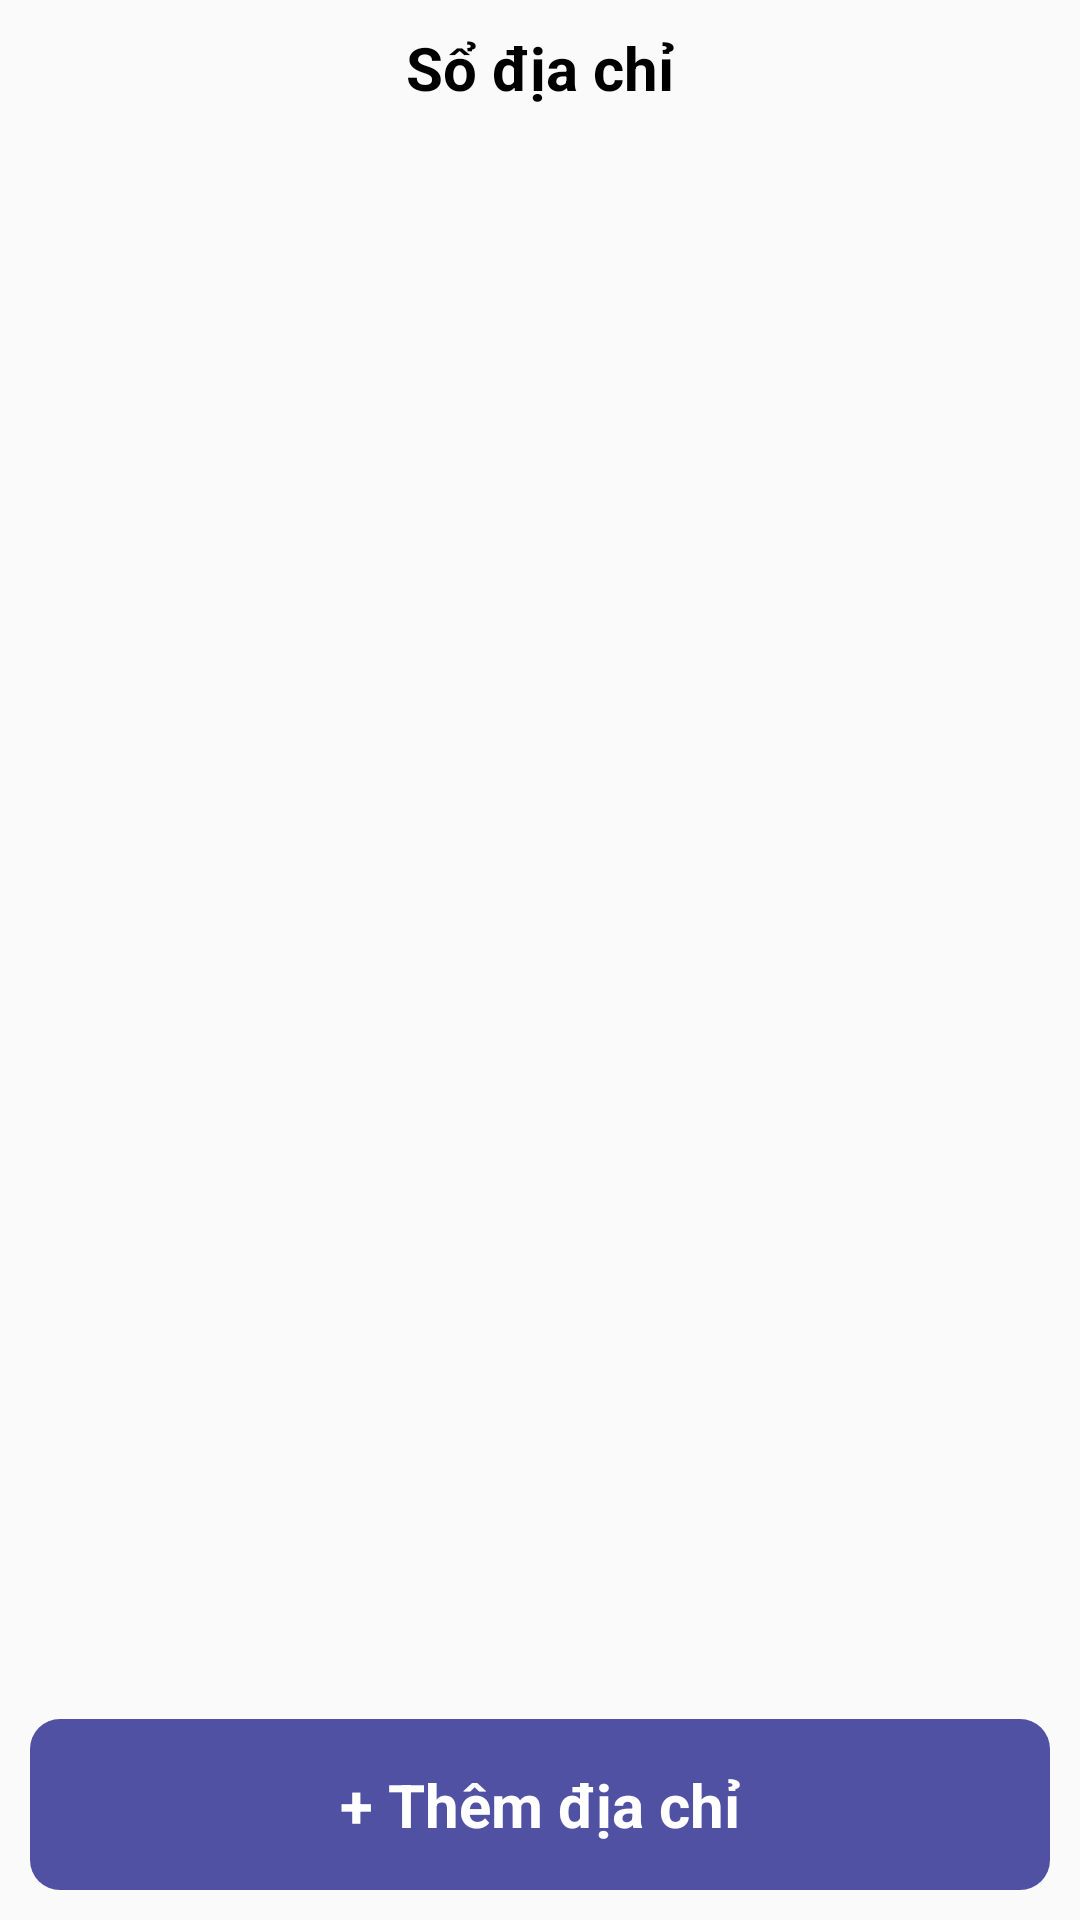

Here is an Android app screen rendered from its layout file. Give the layout XML and the strings, colors and styles it references.
<!-- AndroidManifest.xml: application theme Theme.NOTHApp -->
<!-- res/layout/activity_address_book.xml -->
<?xml version="1.0" encoding="utf-8"?>
<LinearLayout xmlns:android="http://schemas.android.com/apk/res/android"
    xmlns:app="http://schemas.android.com/apk/res-auto"
    xmlns:tools="http://schemas.android.com/tools"
    android:layout_width="match_parent"
    android:layout_height="match_parent"
    tools:context="com.noth.nothapp.AddressBookActivity"
    android:orientation="vertical">
    <RelativeLayout
        android:layout_width="match_parent"
        android:layout_height="wrap_content">
        <ImageView
            android:id="@+id/img_Back"
            android:layout_width="45dp"
            android:layout_height="35dp"
            android:layout_marginTop="10dp"
            android:src="@drawable/ic_baseline_arrow_back_24"/>
        <TextView
            android:layout_width="wrap_content"
            android:layout_height="wrap_content"
            android:text="Sổ địa chỉ"
            android:textSize="20sp"
            android:textColor="@color/black"
            android:textStyle="bold"
            android:id="@+id/txtDiachi"
            android:layout_centerHorizontal="true"
            android:layout_centerVertical="true"/>
    </RelativeLayout>
    <androidx.recyclerview.widget.RecyclerView
        android:id="@+id/recycLerAddress"
        android:layout_width="match_parent"
        android:layout_height="wrap_content"
        android:layout_marginTop="10dp" />
    <RelativeLayout
        android:layout_width="match_parent"
        android:layout_height="match_parent">
        <LinearLayout
            android:layout_width="match_parent"
            android:layout_height="wrap_content"
            android:layout_marginBottom="20dp"
            android:background="@drawable/custom_btn"
            android:padding="5dp"
            android:layout_margin="10dp"
            android:layout_alignParentBottom="true">
            <TextView
                android:layout_width="match_parent"
                android:layout_height="wrap_content"
                android:gravity="center"
                android:padding="10dp"
                android:text="+ Thêm địa chỉ"
                android:textColor="@color/white"
                android:textSize="20sp"
                android:textStyle="bold" />
        </LinearLayout>
    </RelativeLayout>
</LinearLayout>
<!-- resources referenced by this layout -->
<resources>
  <!-- drawable custom_btn (drawable-v24) -->
  <?xml version="1.0" encoding="utf-8"?>
  <shape xmlns:android="http://schemas.android.com/apk/res/android">
      <solid android:color="#5051A2"/>
      <corners android:radius="10dp"/>
  </shape>
  <style name="Theme.NOTHApp" parent="Theme.AppCompat.DayNight.NoActionBar">
          
          <item name="colorPrimary">@color/purple_500</item>
          <item name="colorPrimaryVariant">@color/purple_700</item>
          <item name="colorOnPrimary">@color/white</item>
          
          <item name="colorSecondary">@color/teal_200</item>
          <item name="colorSecondaryVariant">@color/teal_700</item>
          <item name="colorOnSecondary">@color/black</item>
          
          <item name="android:statusBarColor" tools:targetApi="l">?attr/colorPrimaryVariant</item>
          
      </style>
  <!-- not gathered from this repository: default colours our renderer supplied (Android Studio template values) -->
  <color name="purple_500">#FF6200EE</color>
  <color name="purple_700">#FF3700B3</color>
  <color name="teal_200">#FF03DAC5</color>
  <color name="teal_700">#FF018786</color>
  <color name="black">#FF000000</color>
  <color name="white">#FFFFFFFF</color>
</resources>
